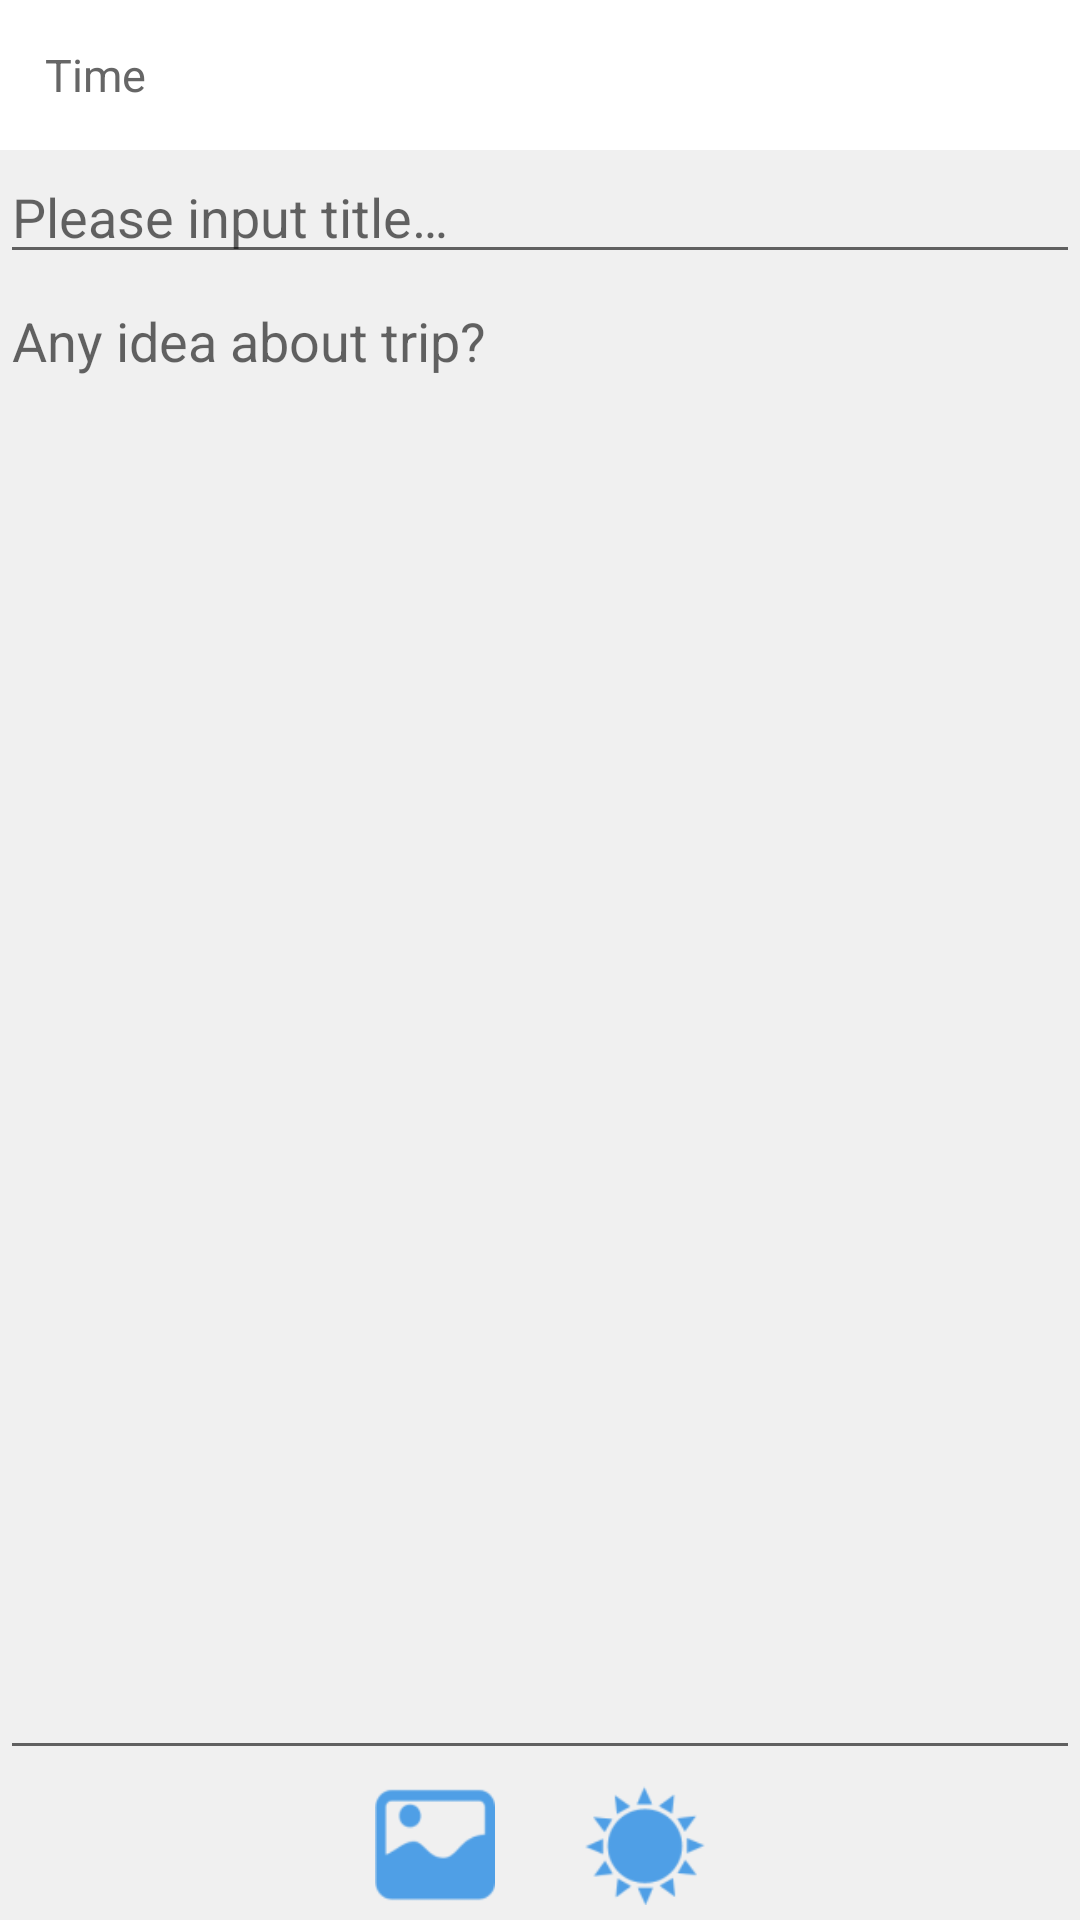

Produce the Android XML layout that renders to this screen, including the resource entries it uses.
<!-- AndroidManifest.xml: application theme AppTheme -->
<!-- res/layout/activity_write.xml -->
<?xml version="1.0" encoding="utf-8"?>
<LinearLayout xmlns:android="http://schemas.android.com/apk/res/android"
    xmlns:tools="http://schemas.android.com/tools"
    android:layout_width="match_parent"
    android:layout_height="match_parent"
    android:background="@color/main_bg"
    android:orientation="vertical"
    tools:context=".write_activity">

    <LinearLayout
        android:id="@+id/ll_time"
        android:clickable="true"
        android:layout_width="match_parent"
        android:layout_height="50dp"
        android:background="@color/current_time_bg"
        android:gravity="center_vertical"
        android:orientation="horizontal">

        <TextView
            android:layout_width="wrap_content"
            android:layout_height="match_parent"
            android:layout_marginStart="15dp"
            android:background="@null"
            android:gravity="center_vertical"
            android:text="@string/current_time"
            android:textColor="@color/current_time_text"
            android:textSize="15sp" />

        <Space
            android:layout_width="0dp"
            android:layout_height="match_parent"
            android:layout_weight="1" />

        <TextView
            android:id="@+id/tv_selected_time"
            android:layout_width="wrap_content"
            android:layout_height="match_parent"
            android:layout_marginEnd="15dp"
            android:background="@null"
            android:gravity="center_vertical"
            android:textColor="@color/selected_time_text"
            android:textSize="15sp" />
    </LinearLayout>

    <LinearLayout
        android:layout_width="match_parent"
        android:layout_height="match_parent"
        android:gravity="center_horizontal"
        android:orientation="vertical">
        <EditText
            android:id="@+id/input_title"
            android:layout_width="fill_parent"
            android:layout_height="wrap_content"
            android:hint="@string/input_title"/>
        <EditText
            android:id="@+id/input_text"
            android:layout_width="fill_parent"
            android:layout_height="0dp"
            android:layout_weight="1"
            android:gravity="top|left"
            android:hint="@string/input_text" />

        <LinearLayout
            android:id="@+id/add_ll_weather"
            android:layout_width="match_parent"
            android:layout_height="50dp"
            android:gravity="center"
            android:visibility="gone">

            <ImageView
                android:id="@+id/add_sunny"
                android:layout_width="30dp"
                android:layout_height="30dp"
                android:src="@drawable/ic_weather_sunny" />

            <ImageView
                android:id="@+id/add_cloudy"
                android:layout_width="30dp"
                android:layout_height="30dp"
                android:layout_marginLeft="20dp"
                android:src="@drawable/ic_weather_cloudy" />

            <ImageView
                android:id="@+id/add_rain"
                android:layout_width="30dp"
                android:layout_height="30dp"
                android:layout_marginLeft="20dp"
                android:src="@drawable/ic_weather_rain" />

            <ImageView
                android:id="@+id/add_thunderstorm"
                android:layout_width="30dp"
                android:layout_height="30dp"
                android:layout_marginLeft="20dp"
                android:src="@drawable/ic_weather_thunderstorm" />

            <ImageView
                android:id="@+id/add_snowy"
                android:layout_width="30dp"
                android:layout_height="30dp"
                android:layout_marginLeft="20dp"
                android:src="@drawable/ic_weather_snowy" />
        </LinearLayout>

        <LinearLayout
            android:layout_width="match_parent"
            android:layout_height="50dp"
            android:gravity="center"
            android:orientation="horizontal">

            <ImageView
                android:id="@+id/add_photo"
                android:layout_width="40dp"
                android:layout_height="40dp"
                android:src="@drawable/ic_photo" />

            <Space
                android:layout_width="30dp"
                android:layout_height="match_parent" />

            <ImageView
                android:id="@+id/add_weather"
                android:layout_width="40dp"
                android:layout_height="40dp"
                android:src="@drawable/ic_weather_sunny" />

        </LinearLayout>
    </LinearLayout>

</LinearLayout>
<!-- resources referenced by this layout -->
<resources>
  <color name="current_time_bg">#FFFFFF</color>
  <color name="current_time_text">#666666</color>
  <color name="main_bg">#F0F0F0</color>
  <color name="selected_time_text">#57C5E8</color>
  <!-- drawable ic_photo: png bitmap (drawable-hdpi, 655 bytes) -->
  <!-- drawable ic_weather_cloudy: png bitmap (drawable-hdpi, 669 bytes) -->
  <!-- drawable ic_weather_rain: png bitmap (drawable-hdpi, 1157 bytes) -->
  <!-- drawable ic_weather_snowy: png bitmap (drawable-hdpi, 1390 bytes) -->
  <!-- drawable ic_weather_sunny: png bitmap (drawable-hdpi, 1216 bytes) -->
  <!-- drawable ic_weather_thunderstorm: png bitmap (drawable-hdpi, 841 bytes) -->
  <string name="current_time">Time</string>
  <string name="input_text">Any idea about trip?</string>
  <string name="input_title">Please input title…</string>
  <style name="AppTheme" parent="Theme.AppCompat.Light.DarkActionBar">
          
          <item name="colorPrimary">@color/colorPrimary</item>
          <item name="colorPrimaryDark">@color/colorPrimaryDark</item>
          <item name="colorAccent">@color/colorAccent</item>
      </style>
  <color name="colorPrimary">#278be3</color>
  <color name="colorPrimaryDark">#0f5998</color>
  <color name="colorAccent">#4075a2</color>
</resources>
